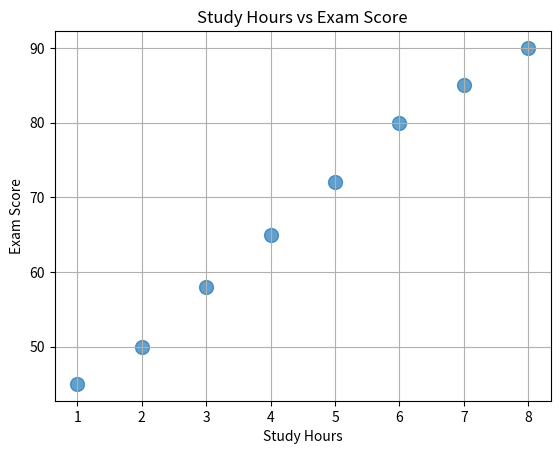

Generate this figure with matplotlib:
import matplotlib.pyplot as plt 

hours = [1, 2, 3, 4, 5, 6, 7,8]
Exam_Scores = [45, 50, 58, 65, 72, 80, 85, 90]
plt.scatter(hours, Exam_Scores, s=100, alpha=0.7)
plt.title("Study Hours vs Exam Score")
plt.xlabel("Study Hours")
plt.ylabel("Exam Score")
plt.grid()
plt.show()
plt.savefig("scatter_plot.png")
